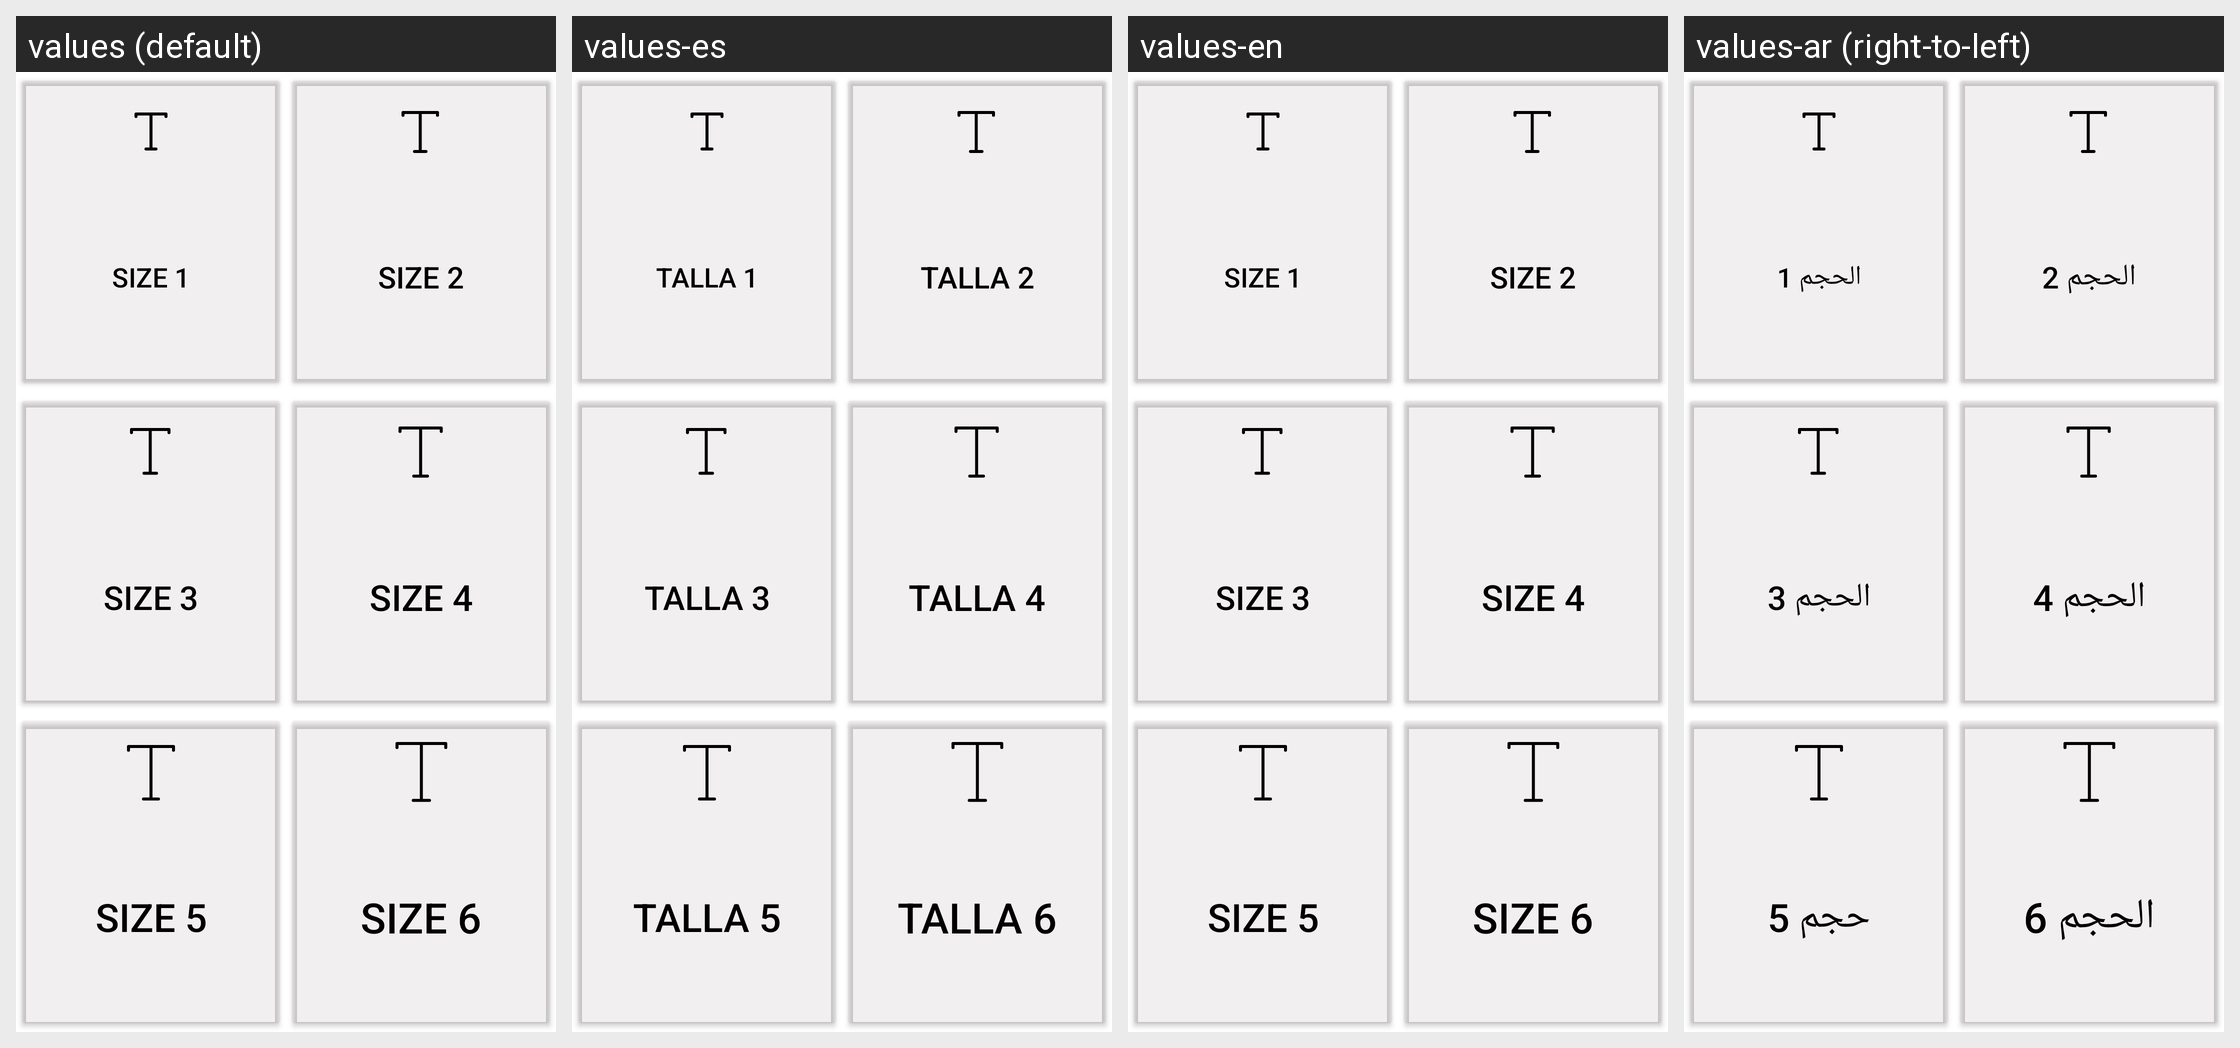

Here is an Android app screen in its default locale and in the app's own translations. Write out the translated-string differences for the strings that appear on this screen.
Android screen res/layout/settings_text_size.xml rendered under 4 locales, left to right: values (default), values-es, values-en, values-ar (right-to-left). Device: Nexus 5 (rendered at 1080×1920; each locale shown at half size, 540×960, under a caption strip naming it); theme Theme.AndroidAssist.
Other locales in the repository, not shown: values-fr, values-ur, values-zh.
Strings drawn on this screen, with the default value and each locale's value (text and hints the layout hard-codes, and strings that could not be matched under every locale, appear in the picture but are not listed):

size_1
  values: Size 1
  values-es: Talla 1
  values-en: Size 1
  values-ar: الحجم 1

size_2
  values: Size 2
  values-es: Talla 2
  values-en: Size 2
  values-ar: الحجم 2

size_3
  values: Size 3
  values-es: Talla 3
  values-en: Size 3
  values-ar: الحجم 3

size_4
  values: Size 4
  values-es: Talla 4
  values-en: Size 4
  values-ar: الحجم 4

size_5
  values: Size 5
  values-es: Talla 5
  values-en: Size 5
  values-ar: حجم 5

size_6
  values: Size 6
  values-es: Talla 6
  values-en: Size 6
  values-ar: الحجم 6
